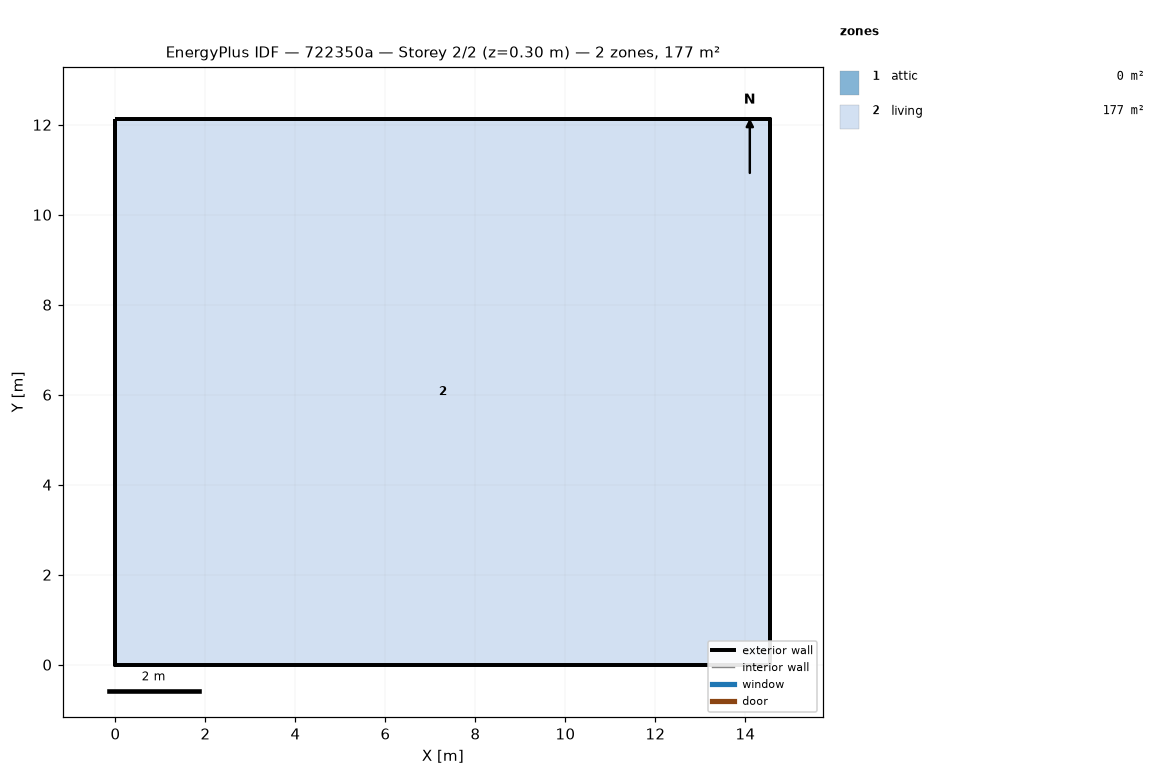
=== STOREY PLAN SPEC (per zone: floor XY polygon, exterior-wall plan segments, windows/doors) ===
zone 1: attic  (0.0 m²)
  exterior wall: (14.55, 0.00) – (14.55, 12.13) – (14.55, 6.06)  [18.2 m]
  exterior wall: (0.00, 12.13) – (0.00, 0.00) – (0.00, 6.06)  [18.2 m]
zone 2: living  (176.5 m²)
  floor: (0.00, 0.00) (0.00, 12.13) (14.55, 12.13) (14.55, 0.00)
  exterior wall: (0.00, 0.00) – (14.55, 0.00)  [14.6 m]
  exterior wall: (14.55, 0.00) – (14.55, 12.13)  [12.1 m]
  exterior wall: (14.55, 12.13) – (0.00, 12.13)  [14.6 m]
  exterior wall: (0.00, 12.13) – (0.00, 0.00)  [12.1 m]

=== DERIVED (storey summary) ===
Building: 722350a
Storey: 2 of 2  (floor level z = 0.30 m)
Storey gross floor area: 176.5 m²
Zones on this storey: 2
  - attic: floor 0.0 m²; exterior wall 36.4 m (24.5 m²); WWR 0.0%
  - living: floor 176.5 m²; exterior wall 53.4 m (146.4 m²); WWR 0.0%
Zone adjacency: (none detected)